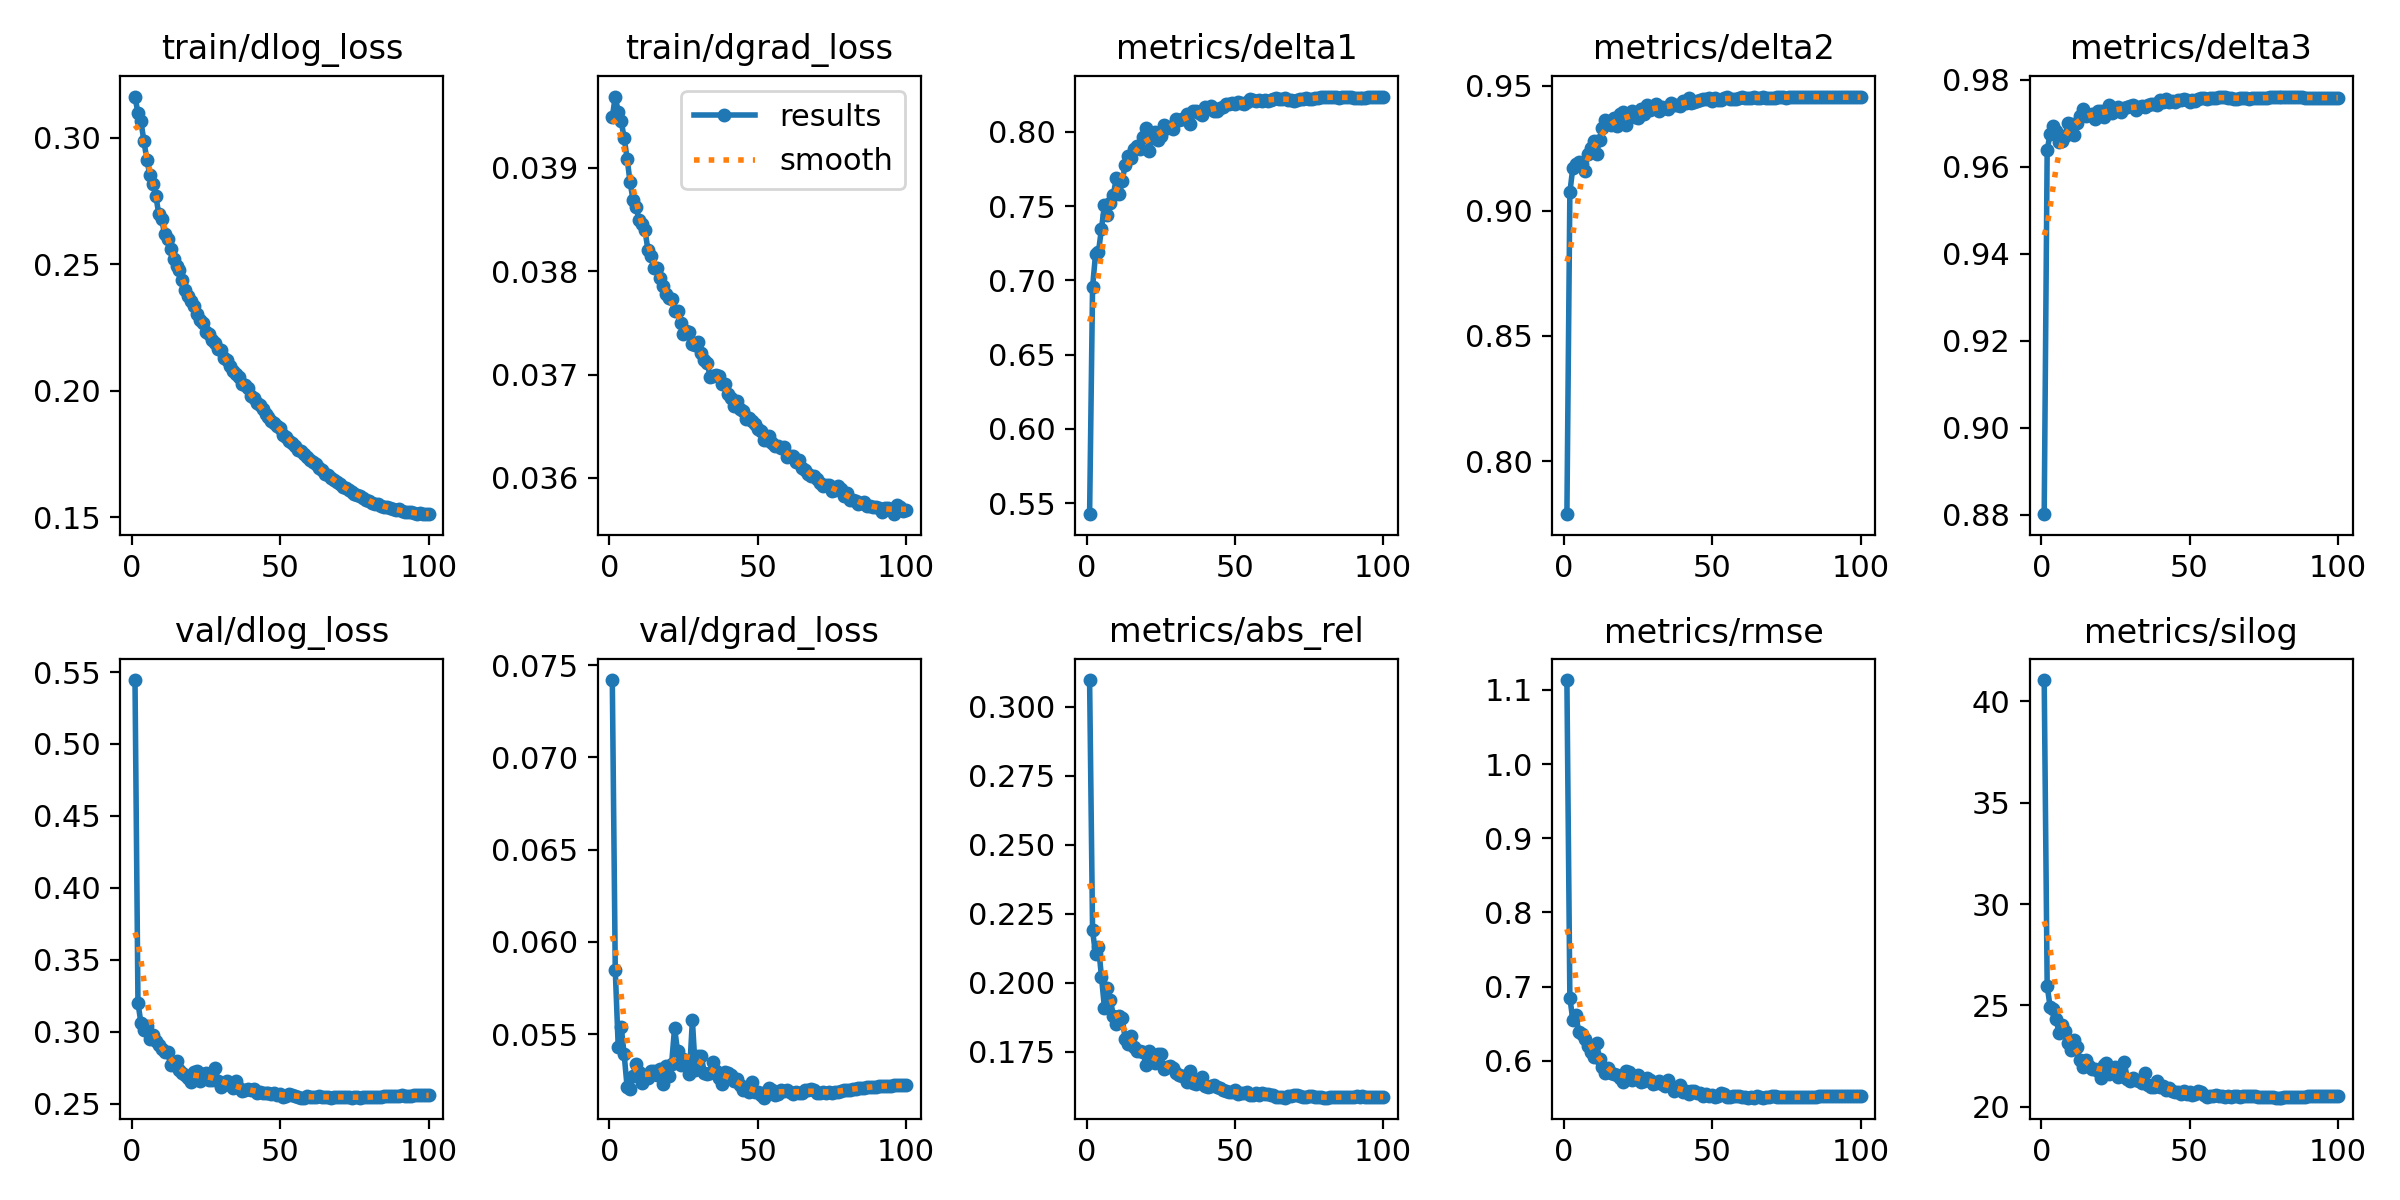

The table this chart was drawn from, first rows:
epoch, time, train/dlog_loss, train/dgrad_loss, train/kd_output, train/kd_feature, train/kd_boundary, train/kd_relative, metrics/delta1, metrics/delta2, metrics/delta3, metrics/abs_rel, metrics/rmse, metrics/silog, val/dlog_loss, val/dgrad_loss, val/kd_output, val/kd_feature, val/kd_boundary, val/kd_relative, lr/pg0, lr/pg1, lr/pg2
1, 163.9, 0.3163, 0.03949, 0.07262, 0, 0, 0, 0.5426, 0.7788, 0.8801, 0.3097, 1.113, 41.05, 0.5444, 0.07419, 0, 0, 0, 0, 0.0003328, 0.0003328, 0.06706
2, 325, 0.3096, 0.03969, 0.06392, 0, 0, 0, 0.6956, 0.9074, 0.9638, 0.2191, 0.685, 25.97, 0.3201, 0.05848, 0, 0, 0, 0, 0.0006659, 0.0006659, 0.03406
3, 486.1, 0.3064, 0.03954, 0.06091, 0, 0, 0, 0.7175, 0.9172, 0.9676, 0.2104, 0.6549, 24.93, 0.3061, 0.0543, 0, 0, 0, 0, 0.0009984, 0.0009984, 0.001056
4, 647.2, 0.2987, 0.03945, 0.05699, 0, 0, 0, 0.7193, 0.9186, 0.9693, 0.2132, 0.6614, 24.83, 0.301, 0.0554, 0, 0, 0, 0, 0.0009978, 0.0009978, 0.0009978
5, 808.2, 0.2914, 0.03929, 0.05442, 0, 0, 0, 0.7347, 0.9196, 0.9681, 0.2022, 0.6394, 24.35, 0.3038, 0.0539, 0, 0, 0, 0, 0.0009961, 0.0009961, 0.0009961
6, 969.3, 0.2852, 0.03909, 0.0516, 0, 0, 0, 0.7505, 0.9186, 0.9657, 0.191, 0.6363, 23.64, 0.2948, 0.05213, 0, 0, 0, 0, 0.0009939, 0.0009939, 0.0009939
7, 1130, 0.2818, 0.03886, 0.04961, 0, 0, 0, 0.7443, 0.9159, 0.9658, 0.1982, 0.6296, 24.04, 0.298, 0.05202, 0, 0, 0, 0, 0.0009912, 0.0009912, 0.0009912
8, 1291, 0.2771, 0.03869, 0.04826, 0, 0, 0, 0.7521, 0.9225, 0.967, 0.194, 0.6201, 23.72, 0.2939, 0.05275, 0, 0, 0, 0, 0.0009881, 0.0009881, 0.0009881
9, 1452, 0.27, 0.03862, 0.04489, 0, 0, 0, 0.7574, 0.9251, 0.97, 0.1881, 0.6121, 23.17, 0.2906, 0.05341, 0, 0, 0, 0, 0.0009844, 0.0009844, 0.0009844
10, 1613, 0.2677, 0.0385, 0.04382, 0, 0, 0, 0.769, 0.9279, 0.9697, 0.1852, 0.605, 22.81, 0.2879, 0.05295, 0, 0, 0, 0, 0.0009803, 0.0009803, 0.0009803
11, 1775, 0.2618, 0.03846, 0.04142, 0, 0, 0, 0.7579, 0.9227, 0.9673, 0.1879, 0.6238, 23.28, 0.2861, 0.05237, 0, 0, 0, 0, 0.0009758, 0.0009758, 0.0009758
12, 1936, 0.2599, 0.0384, 0.0397, 0, 0, 0, 0.7668, 0.9282, 0.9701, 0.1872, 0.603, 22.96, 0.2859, 0.0528, 0, 0, 0, 0, 0.0009707, 0.0009707, 0.0009707
13, 2097, 0.2559, 0.03821, 0.03896, 0, 0, 0, 0.778, 0.933, 0.9716, 0.1796, 0.5915, 22.29, 0.2772, 0.05262, 0, 0, 0, 0, 0.0009652, 0.0009652, 0.0009652
14, 2258, 0.2522, 0.03815, 0.0378, 0, 0, 0, 0.784, 0.9364, 0.9732, 0.1779, 0.5833, 21.99, 0.2777, 0.05299, 0, 0, 0, 0, 0.0009593, 0.0009593, 0.0009593
15, 2419, 0.2491, 0.03803, 0.03604, 0, 0, 0, 0.7826, 0.9356, 0.9716, 0.1807, 0.591, 22.3, 0.2796, 0.05301, 0, 0, 0, 0, 0.0009529, 0.0009529, 0.0009529
16, 2580, 0.2476, 0.03803, 0.03604, 0, 0, 0, 0.7886, 0.9343, 0.9718, 0.1769, 0.5839, 22, 0.2735, 0.0528, 0, 0, 0, 0, 0.000946, 0.000946, 0.000946
17, 2741, 0.2439, 0.03793, 0.03484, 0, 0, 0, 0.7902, 0.9372, 0.9722, 0.1752, 0.5817, 21.88, 0.271, 0.05311, 0, 0, 0, 0, 0.0009388, 0.0009388, 0.0009388
18, 2902, 0.2397, 0.03786, 0.03382, 0, 0, 0, 0.7886, 0.934, 0.971, 0.1754, 0.5811, 21.87, 0.2697, 0.0523, 0, 0, 0, 0, 0.0009311, 0.0009311, 0.0009311
19, 3063, 0.2374, 0.03778, 0.03395, 0, 0, 0, 0.7965, 0.9385, 0.9727, 0.1749, 0.5767, 21.76, 0.2682, 0.05329, 0, 0, 0, 0, 0.0009229, 0.0009229, 0.0009229
20, 3224, 0.2356, 0.03774, 0.03211, 0, 0, 0, 0.8026, 0.9396, 0.9728, 0.1703, 0.5716, 21.43, 0.2651, 0.05275, 0, 0, 0, 0, 0.0009144, 0.0009144, 0.0009144
21, 3385, 0.2336, 0.03773, 0.03177, 0, 0, 0, 0.7872, 0.9341, 0.9713, 0.1754, 0.5861, 22.07, 0.2719, 0.0534, 0, 0, 0, 0, 0.0009055, 0.0009055, 0.0009055
22, 3546, 0.2305, 0.03762, 0.03038, 0, 0, 0, 0.796, 0.9375, 0.9728, 0.1736, 0.5852, 22.17, 0.2729, 0.05534, 0, 0, 0, 0, 0.0008961, 0.0008961, 0.0008961
23, 3707, 0.2278, 0.03762, 0.03013, 0, 0, 0, 0.7999, 0.9397, 0.9742, 0.1708, 0.5736, 21.6, 0.266, 0.05408, 0, 0, 0, 0, 0.0008864, 0.0008864, 0.0008864
24, 3868, 0.2269, 0.0375, 0.03064, 0, 0, 0, 0.7947, 0.9376, 0.9724, 0.1741, 0.5778, 21.89, 0.2704, 0.05335, 0, 0, 0, 0, 0.0008763, 0.0008763, 0.0008763
25, 4029, 0.223, 0.03739, 0.02968, 0, 0, 0, 0.797, 0.937, 0.9729, 0.1741, 0.5803, 21.99, 0.2712, 0.05368, 0, 0, 0, 0, 0.0008658, 0.0008658, 0.0008658
26, 4190, 0.2225, 0.03742, 0.02964, 0, 0, 0, 0.8047, 0.9408, 0.9736, 0.1688, 0.5713, 21.48, 0.2664, 0.05356, 0, 0, 0, 0, 0.000855, 0.000855, 0.000855
27, 4352, 0.2201, 0.03741, 0.02859, 0, 0, 0, 0.8023, 0.9388, 0.9725, 0.1695, 0.573, 21.54, 0.2665, 0.05283, 0, 0, 0, 0, 0.0008439, 0.0008439, 0.0008439
28, 4513, 0.2187, 0.0373, 0.02841, 0, 0, 0, 0.8035, 0.9421, 0.9734, 0.1698, 0.5771, 22.22, 0.2749, 0.05575, 0, 0, 0, 0, 0.0008323, 0.0008323, 0.0008323
29, 4674, 0.2163, 0.03729, 0.02792, 0, 0, 0, 0.8021, 0.9404, 0.9738, 0.1691, 0.5741, 21.39, 0.2658, 0.05304, 0, 0, 0, 0, 0.0008205, 0.0008205, 0.0008205
30, 4835, 0.2162, 0.03732, 0.02849, 0, 0, 0, 0.8085, 0.941, 0.9738, 0.1674, 0.5683, 21.27, 0.2616, 0.05381, 0, 0, 0, 0, 0.0008084, 0.0008084, 0.0008084
31, 4996, 0.213, 0.03721, 0.02795, 0, 0, 0, 0.8081, 0.9425, 0.9742, 0.1665, 0.5697, 21.4, 0.2641, 0.05383, 0, 0, 0, 0, 0.000796, 0.000796, 0.000796
32, 5157, 0.2122, 0.03714, 0.02784, 0, 0, 0, 0.8085, 0.9398, 0.9729, 0.1664, 0.5731, 21.35, 0.2659, 0.05291, 0, 0, 0, 0, 0.0007832, 0.0007832, 0.0007832
33, 5318, 0.2098, 0.03711, 0.02756, 0, 0, 0, 0.809, 0.9415, 0.9738, 0.1661, 0.5683, 21.27, 0.2632, 0.05284, 0, 0, 0, 0, 0.0007702, 0.0007702, 0.0007702
34, 5479, 0.2077, 0.03698, 0.0277, 0, 0, 0, 0.8119, 0.941, 0.9738, 0.1643, 0.5659, 21.17, 0.261, 0.0529, 0, 0, 0, 0, 0.000757, 0.000757, 0.000757
35, 5640, 0.2066, 0.03699, 0.02681, 0, 0, 0, 0.805, 0.9407, 0.9737, 0.1682, 0.5744, 21.66, 0.2656, 0.05347, 0, 0, 0, 0, 0.0007435, 0.0007435, 0.0007435
36, 5801, 0.2052, 0.037, 0.02753, 0, 0, 0, 0.8141, 0.9429, 0.9742, 0.1639, 0.5655, 21.08, 0.2606, 0.05302, 0, 0, 0, 0, 0.0007297, 0.0007297, 0.0007297
37, 5962, 0.2027, 0.03699, 0.02706, 0, 0, 0, 0.8137, 0.9424, 0.9743, 0.1632, 0.5597, 20.98, 0.2586, 0.05262, 0, 0, 0, 0, 0.0007158, 0.0007158, 0.0007158
38, 6123, 0.2023, 0.03691, 0.02696, 0, 0, 0, 0.8124, 0.9421, 0.9744, 0.1647, 0.5618, 21, 0.2595, 0.05229, 0, 0, 0, 0, 0.0007016, 0.0007016, 0.0007016
39, 6284, 0.2009, 0.03691, 0.02669, 0, 0, 0, 0.8114, 0.9417, 0.9741, 0.1659, 0.5672, 21.3, 0.2605, 0.05297, 0, 0, 0, 0, 0.0006872, 0.0006872, 0.0006872
40, 6445, 0.198, 0.03681, 0.02609, 0, 0, 0, 0.8169, 0.9439, 0.9753, 0.1628, 0.5585, 20.99, 0.2597, 0.05292, 0, 0, 0, 0, 0.0006727, 0.0006727, 0.0006727
41, 6606, 0.1971, 0.03677, 0.02675, 0, 0, 0, 0.8159, 0.943, 0.9748, 0.1624, 0.56, 21.05, 0.2603, 0.05279, 0, 0, 0, 0, 0.000658, 0.000658, 0.000658
42, 6768, 0.1952, 0.0367, 0.02664, 0, 0, 0, 0.8174, 0.945, 0.9755, 0.1627, 0.5555, 20.86, 0.2575, 0.05249, 0, 0, 0, 0, 0.0006431, 0.0006431, 0.0006431
43, 6929, 0.1941, 0.03674, 0.02642, 0, 0, 0, 0.8141, 0.9432, 0.9748, 0.1629, 0.559, 20.95, 0.2583, 0.05255, 0, 0, 0, 0, 0.0006281, 0.0006281, 0.0006281
44, 7090, 0.1926, 0.03667, 0.02643, 0, 0, 0, 0.8138, 0.9434, 0.9751, 0.1621, 0.5594, 20.8, 0.2576, 0.05225, 0, 0, 0, 0, 0.000613, 0.000613, 0.000613
45, 7251, 0.1906, 0.03665, 0.02649, 0, 0, 0, 0.816, 0.9439, 0.9749, 0.1619, 0.556, 20.76, 0.2572, 0.05195, 0, 0, 0, 0, 0.0005978, 0.0005978, 0.0005978
46, 7412, 0.1897, 0.03657, 0.02621, 0, 0, 0, 0.8169, 0.9444, 0.9754, 0.161, 0.5562, 20.74, 0.2571, 0.05213, 0, 0, 0, 0, 0.0005824, 0.0005824, 0.0005824
47, 7573, 0.1881, 0.03658, 0.02619, 0, 0, 0, 0.8188, 0.9448, 0.9753, 0.1608, 0.5523, 20.65, 0.2565, 0.05188, 0, 0, 0, 0, 0.000567, 0.000567, 0.000567
48, 7734, 0.1871, 0.03655, 0.02581, 0, 0, 0, 0.8188, 0.9447, 0.9755, 0.1603, 0.5555, 20.79, 0.2576, 0.05239, 0, 0, 0, 0, 0.0005516, 0.0005516, 0.0005516
49, 7895, 0.1859, 0.03652, 0.02655, 0, 0, 0, 0.8191, 0.9451, 0.9753, 0.1605, 0.5522, 20.66, 0.256, 0.05185, 0, 0, 0, 0, 0.0005361, 0.0005361, 0.0005361
50, 8056, 0.185, 0.03647, 0.02615, 0, 0, 0, 0.8191, 0.9437, 0.9749, 0.1612, 0.5546, 20.75, 0.2568, 0.05189, 0, 0, 0, 0, 0.0005205, 0.0005205, 0.0005205
51, 8217, 0.1824, 0.03645, 0.0259, 0, 0, 0, 0.8199, 0.945, 0.9754, 0.1599, 0.5517, 20.61, 0.255, 0.05169, 0, 0, 0, 0, 0.000505, 0.000505, 0.000505
52, 8378, 0.1817, 0.03637, 0.02609, 0, 0, 0, 0.8196, 0.9444, 0.9752, 0.1601, 0.5529, 20.64, 0.2554, 0.05156, 0, 0, 0, 0, 0.0004895, 0.0004895, 0.0004895
53, 8539, 0.1803, 0.03637, 0.02653, 0, 0, 0, 0.8188, 0.9442, 0.9755, 0.1602, 0.5563, 20.77, 0.2567, 0.05192, 0, 0, 0, 0, 0.0004739, 0.0004739, 0.0004739
54, 8700, 0.1794, 0.03641, 0.02618, 0, 0, 0, 0.8198, 0.945, 0.9757, 0.1603, 0.5552, 20.75, 0.2563, 0.05206, 0, 0, 0, 0, 0.0004584, 0.0004584, 0.0004584
55, 8861, 0.1781, 0.03634, 0.02624, 0, 0, 0, 0.8223, 0.9454, 0.9758, 0.1592, 0.5518, 20.59, 0.2555, 0.05195, 0, 0, 0, 0, 0.000443, 0.000443, 0.000443
56, 9022, 0.1765, 0.03631, 0.02664, 0, 0, 0, 0.8214, 0.9447, 0.9756, 0.1595, 0.5518, 20.51, 0.2549, 0.05171, 0, 0, 0, 0, 0.0004276, 0.0004276, 0.0004276
57, 9183, 0.1759, 0.03631, 0.02654, 0, 0, 0, 0.8208, 0.9447, 0.9758, 0.16, 0.5527, 20.52, 0.2542, 0.05177, 0, 0, 0, 0, 0.0004122, 0.0004122, 0.0004122
58, 9344, 0.1749, 0.03629, 0.02648, 0, 0, 0, 0.8214, 0.9448, 0.9757, 0.1594, 0.5526, 20.53, 0.2543, 0.05198, 0, 0, 0, 0, 0.000397, 0.000397, 0.000397
59, 9505, 0.1739, 0.0363, 0.02663, 0, 0, 0, 0.8205, 0.9452, 0.9758, 0.1601, 0.553, 20.61, 0.2554, 0.05194, 0, 0, 0, 0, 0.0003819, 0.0003819, 0.0003819
60, 9666, 0.1727, 0.0362, 0.0265, 0, 0, 0, 0.8218, 0.9454, 0.9761, 0.1596, 0.5514, 20.56, 0.2548, 0.05197, 0, 0, 0, 0, 0.0003669, 0.0003669, 0.0003669
... 40 more rows
